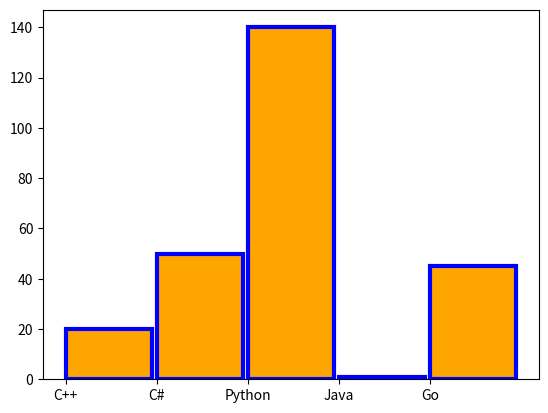

Reproduce this figure in Python. (Note: this script raises an exception after producing the figure.)
import numpy as np
import matplotlib.pyplot as plt

# categorical data in bar chart

x = ['C++', 'C#', 'Python', 'Java', 'Go']
y = [20, 50, 140, 1, 45]
plt.bar(x, y, color='Orange', align='edge', width=0.95, edgecolor='Blue', lw=3)
# Not so sure that I like the thicker line - obliterates the lowest value's bar
plt.show()
plt.savefig('../Figures/figure3_2.png')
